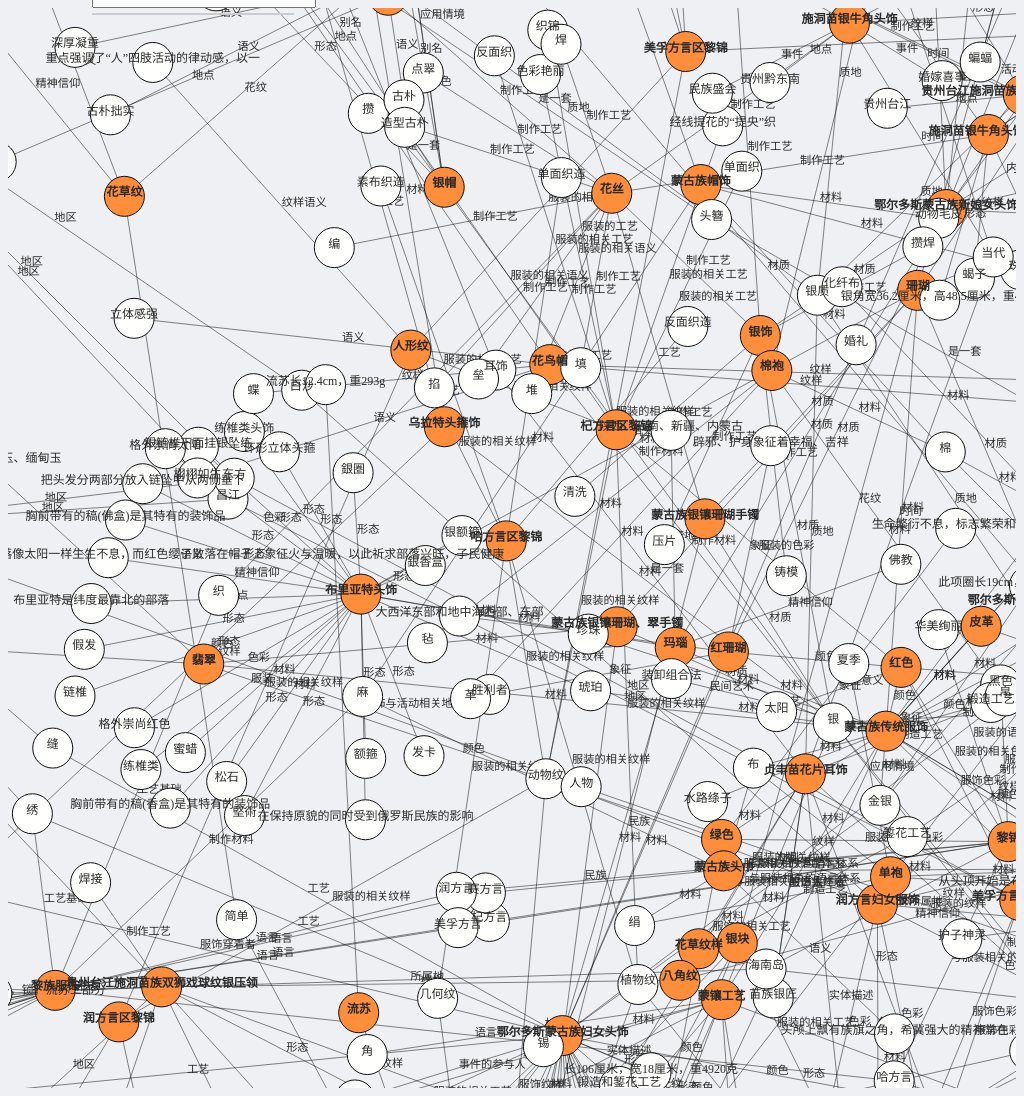
D3 v7 page, settled after 480 driven frames (8 s of simulated time); the page loaded 1 data file(s).


      let width = 1920;
let height = 1080;

let svg = d3.select('#kg-container');
let maingroup = svg.append('g').attr('id', 'maingroup').attr('viewBox','0 0 1920 1080').attr('transform', 'translate(0, 0) scale(1)');
let linkGroup = maingroup.append('g')
let circleGroup = maingroup.append('g')
let links,nodes;
let simulation;

let color;
let circles,lines;
let options;
let filterSelect = d3.select('search-input');
let nodes_option;
let linktexts,nodetexts;
let selectedNode;

// 为maingroup添加放大缩小的功能
const zoom = d3.zoom()
      .scaleExtent([0.1, 10])
      .on("zoom", zoomed);
// 此处是svg响应鼠标中间的缩放输入，鼠标在svg范围内交互即可放大缩小
svg.call(zoom);


// 初始渲染函数
const render_init = function (data) {

    lines = linkGroup.selectAll('line').data(links).join('line')
    .attr('class','singleline')
    .attr('stroke','black')
    .attr('opacity',0.6)
    .attr('fill','#0d0d0d')
    .attr('stroke-width',0.8);
    
    circles = circleGroup.append('g').selectAll('circle').data(nodes).join('circle')
    .attr('class','singlenode')
    .attr('r',20)
    .attr('stroke','#0d0d0d')
    .attr('fill', d => (d.category === 'father' ? '#ff8e3c' : '#fffffe'))
    .call(d3.drag()
    .on("start", dragstarted)
    .on("drag", dragged)
    .on("end", dragended))
    .on("mouseover", (event,d)=>{
      d3.select(event.currentTarget).attr('opacity', 1);
      console.log(d.id)
      d3.selectAll('.singleline').filter(dd => d.group !== dd.group ).transition().duration(500).ease(d3.easeLinear).attr('opacity', 0.3);
      d3.selectAll('.singlenode').filter(dd => d.group !== dd.group ).transition().duration(500).ease(d3.easeLinear).attr('opacity', 0.3);
      d3.selectAll('.linktext').filter(dd => d.group !== dd.group ).transition().duration(500).ease(d3.easeLinear).attr('opacity', 0.3);
      d3.selectAll('.nodetext').filter(dd => d.group !== dd.group ).transition().duration(500).ease(d3.easeLinear).attr('opacity', 0.3);
    })
    .on("mouseout", (event,d)=>{
      d3.select(event.currentTarget).attr('opacity', 1);
      console.log(d.id)
      d3.selectAll('.singleline').filter(dd => d.group !== dd.group ).transition().duration(500).ease(d3.easeLinear).attr('opacity', 1);
      d3.selectAll('.singlenode').filter(dd => d.group !== dd.group ).transition().duration(500).ease(d3.easeLinear).attr('opacity', 1);
      d3.selectAll('.linktext').filter(dd => d.group !== dd.group ).transition().duration(500).ease(d3.easeLinear).attr('opacity', 1);
      d3.selectAll('.nodetext').filter(dd => d.group !== dd.group ).transition().duration(500).ease(d3.easeLinear).attr('opacity', 1);
    });

    nodetexts = circleGroup.selectAll('text').data(nodes).join('text')
    .attr('class','nodetext')
    .attr('fill','#2a2a2a')
    .attr('font-weight',d => (d.category === 'father' ? 'bold' : 'normal'))
    .attr('text-anchor', 'middle')
    .style('font-size', 12)
    .text(d=>(d.name));

    linktexts = linkGroup.selectAll('text').data(links).join('text')
    .attr('class','linktext')
    .attr('fill','#2a2a2a')
    .text(d=>(d.relation))
    .attr('font-size','0.7em');

}

// 局部渲染函数
const updateGraph = function(data,selectedNode){

    // 监听下拉列表选项，更新力导向图的节点和链接
    // 此处注意selectnode需要使用parseInt函数转为整型才能与nodes中的id比较
    // 运用 ||（或）运算符，只要一边为true就是真
    const nodes_up = data.nodes.filter(node => node.id === parseInt(selectedNode)|| data.links.some(link => link.source === parseInt(selectedNode) || link.target === parseInt(selectedNode)));
    const links_up = data.links.filter(link => link.source.id === parseInt(selectedNode) || link.target.id === parseInt(selectedNode));

    // nodes_up参数只读取父节点，但是没办法把子节点一起提出来，需要将links_up的子节点提取到nodes_up中
    links_up.forEach(d =>{
        nodes_up.push(d['target'])
        // nodes_up.push(d['source'])
    })

    console.log(nodes_up)

    // 更新下拉列表选中状态
    filterSelect.property('value', selectedNode);

    // 清空原有的图形内容
    maingroup.selectAll("*").remove();

    // 重新渲染线条和节点
    lines = maingroup.append('g').selectAll('line').data(links_up).join('line')
    .attr('stroke','black')
    .attr('opacity',0.6)
    .attr('fill','#0d0d0d')
    .attr('stroke-width',0.8)
    
    circles = maingroup.append('g').selectAll('circle').data(nodes_up).join('circle')
    .attr('r',20)
    .attr('stroke','#0d0d0d')
    .attr('fill', d => (d.category === 'father' ? '#ff8e3c' : '#fffffe'))
    .call(d3.drag()
    .on("start", dragstarted)
    .on("drag", dragged)
    .on("end", dragended));

    linktexts = maingroup.append('g').selectAll('text').data(links_up).join('text')
    .attr('class','linktext')
    .attr('fill','#2a2a2a')
    .text(d=>(d.relation))
    .attr('font-size','0.7em');

    nodetexts = maingroup.append('g').selectAll('text').data(nodes_up).join('text')
    .attr('fill','#2a2a2a')
    .attr('font-weight',d => (d.category === 'father' ? 'bold' : 'normal'))
    .attr('text-anchor', 'middle')
    .style('font-size', 12)
    .text(d=>(d.name));

    simulation = d3.forceSimulation(nodes_up)
    .force('manyBody', d3.forceManyBody().strength(-50))
    .force('center', d3.forceCenter(width / 2, height / 2))
    .force("link", d3.forceLink(links).id((d) => d.id).strength(0.1).distance(100)) //此处d3.forceLinks()已在官方文档更新为d3.forceLink(links).id((d) => d.id)
    .on('tick', ticked);

}

function ticked() {
    lines
    .attr('x1', d => d.source.x)
    .attr('y1', d => d.source.y)
    .attr('x2', d => d.target.x)
    .attr('y2', d => d.target.y);

    linktexts
    .attr('x', d => (d.source.x + d.target.x) / 2)
    .attr('y', d => (d.source.y + d.target.y) / 2)

    circles
    .attr('cx', d => d.x)
    .attr('cy', d => d.y);

    nodetexts
    .attr('x', d => d.x)
    .attr('y', d => d.y);

}

function dragstarted(event, d) {
    if (!event.active) simulation.alphaTarget(0.3).restart();
    d.fx = d.x;
    d.fy = d.y;
  }
  
function dragged(event, d) {
    d.fx = event.x;
    d.fy = event.y;
}
  
function dragended(event, d) {
    if (!event.active) simulation.alphaTarget(0);
    d.fx = null;
    d.fy = null;
}

// 缩放事件的处理函数，此处是存储节点、连接的maingroup改变scale和transform属性
function zoomed(event) {
    const { transform } = event;
    maingroup.transition().duration(300).attr("transform", transform);
}

d3.json("new_json.json").then(data=>{
    links = data.links;
    // console.log(links);
    nodes = data.nodes; //把nodes从json数据转为数组[{},{},{},{}]的格式 (object改array)
    console.log(nodes);

    color = d3.scaleSequential(d3.interpolateRainbow)
    .domain([0, nodes.length-1]);

    // 初始化渲染所有节点
    render_init(data);

    // 设置力学模拟的参数
    simulation = d3.forceSimulation(nodes)
    .force('manyBody', d3.forceManyBody().strength(-50))
    .force('center', d3.forceCenter(width / 2, height / 2))
    .force("link", d3.forceLink(links).id((d) => d.id).strength(0.1).distance(100)) //此处d3.forceLinks()已在官方文档更新为d3.forceLink(links).id((d) => d.id)
    .on('tick', ticked);

    // 保留节点数组中的父节点生成下拉选项
    nodes_option = nodes.filter(d => d.category === 'father')
    // console.log(nodes_option);

    // 生成下拉列表
    // options = filterSelect.selectAll('option')
    // .data(nodes_option)
    // .enter()
    // .append('option')
    // .text(d => d.name)
    // .attr('value', d => d.id);

    const searchInput = document.getElementById('search-input');
    const dropdownMenu = document.getElementById('dropdown-menu');
    
    searchInput.addEventListener('input', handleSearchInput);
    
    function handleSearchInput() {
      const searchTerm = this.value.trim();
      console.log('searchTerm.length:',searchTerm.length)
      if (searchTerm.length > 0) {
        const matchedNodes = nodes_option.filter(node => node.name.includes(searchTerm));
		console.dir(matchedNodes)
        showDropdownMenu(matchedNodes, searchTerm);
      } else {
        hideDropdownMenu();
      }
    }
    
    function showDropdownMenu(matchedNodes, searchTerm) {
      dropdownMenu.innerHTML = '';
      
      matchedNodes.forEach(node => {
        const item = document.createElement('li');
        item.classList.add('dropdown-item');
        
        // 将匹配关键词用黄色标注
        const highlightedName = node.name.replace(new RegExp(searchTerm, 'gi'), match => `<span class="highlight">${match}</span>`);
        item.innerHTML = highlightedName;
        
        item.addEventListener('click', () => {
          searchInput.value = node.name;
          hideDropdownMenu();
          selectedNode = node.id;
          updateGraph(data,selectedNode);
        });
        
        dropdownMenu.appendChild(item);
      });
      
      dropdownMenu.style.display = 'block';
    }
    
    function hideDropdownMenu() {
      dropdownMenu.style.display = 'none';
    }

    // 监听下拉列表变化事件
    // filterSelect.on('change', function() {
    //     const selectedNode = filterSelect.node().value;
    //     console.log(selectedNode)
    //     updateGraph(data,selectedNode);
    // });
})
    

### data: new_json.json
{
 "nodes": [
  {
   "id": 0,
   "name": "蒙古族传统服饰",
   "category": "father",
   "group": 1
  },
  {
   "id": 1,
   "name": "乌拉特头饰",
   "category": "father",
   "group": 2
  },
  {
   "id": 2,
   "name": "湘西苗錾花银项圈",
   "category": "father",
   "group": 3
  },
  {
   "id": 3,
   "name": "项圈衔接的部分",
   "category": "father",
   "group": 4
  },
  {
   "id": 4,
   "name": "苗族彩色蜡染刺绣对襟女上衣",
   "category": "father",
   "group": 5
  },
  {
   "id": 5,
   "name": "马尾绣",
   "category": "father",
   "group": 6
  },
  {
   "id": 6,
   "name": "二龙戏珠纹样",
   "category": "father",
   "group": 7
  },
  {
   "id": 7,
   "name": "川黔滇型苗族女褶子裙",
   "category": "father",
   "group": 8
  },
  "... 1,239 more items"
 ],
 "links": [
  {
   "id": 1,
   "source": 1,
   "relation": "所属民族",
   "target": 881,
   "value": 1,
   "group": 2
  },
  {
   "id": 2,
   "source": 1,
   "relation": "整体描述",
   "target": 300,
   "value": 1,
   "group": 2
  },
  {
   "id": 3,
   "source": 33,
   "relation": "颜色",
   "target": 503,
   "value": 1,
   "group": 34
  },
  {
   "id": 4,
   "source": 33,
   "relation": "材料",
   "target": 1222,
   "value": 1,
   "group": 34
  },
  {
   "id": 5,
   "source": 33,
   "relation": "工艺",
   "target": 1159,
   "value": 1,
   "group": 34
  },
  {
   "id": 6,
   "source": 33,
   "relation": "材料",
   "target": 794,
   "value": 1,
   "group": 34
  },
  {
   "id": 7,
   "source": 106,
   "relation": "图案",
   "target": 270,
   "value": 1,
   "group": 107
  },
  {
   "id": 8,
   "source": 106,
   "relation": "图案",
   "target": 442,
   "value": 1,
   "group": 107
  },
  "... 1,362 more items"
 ]
}